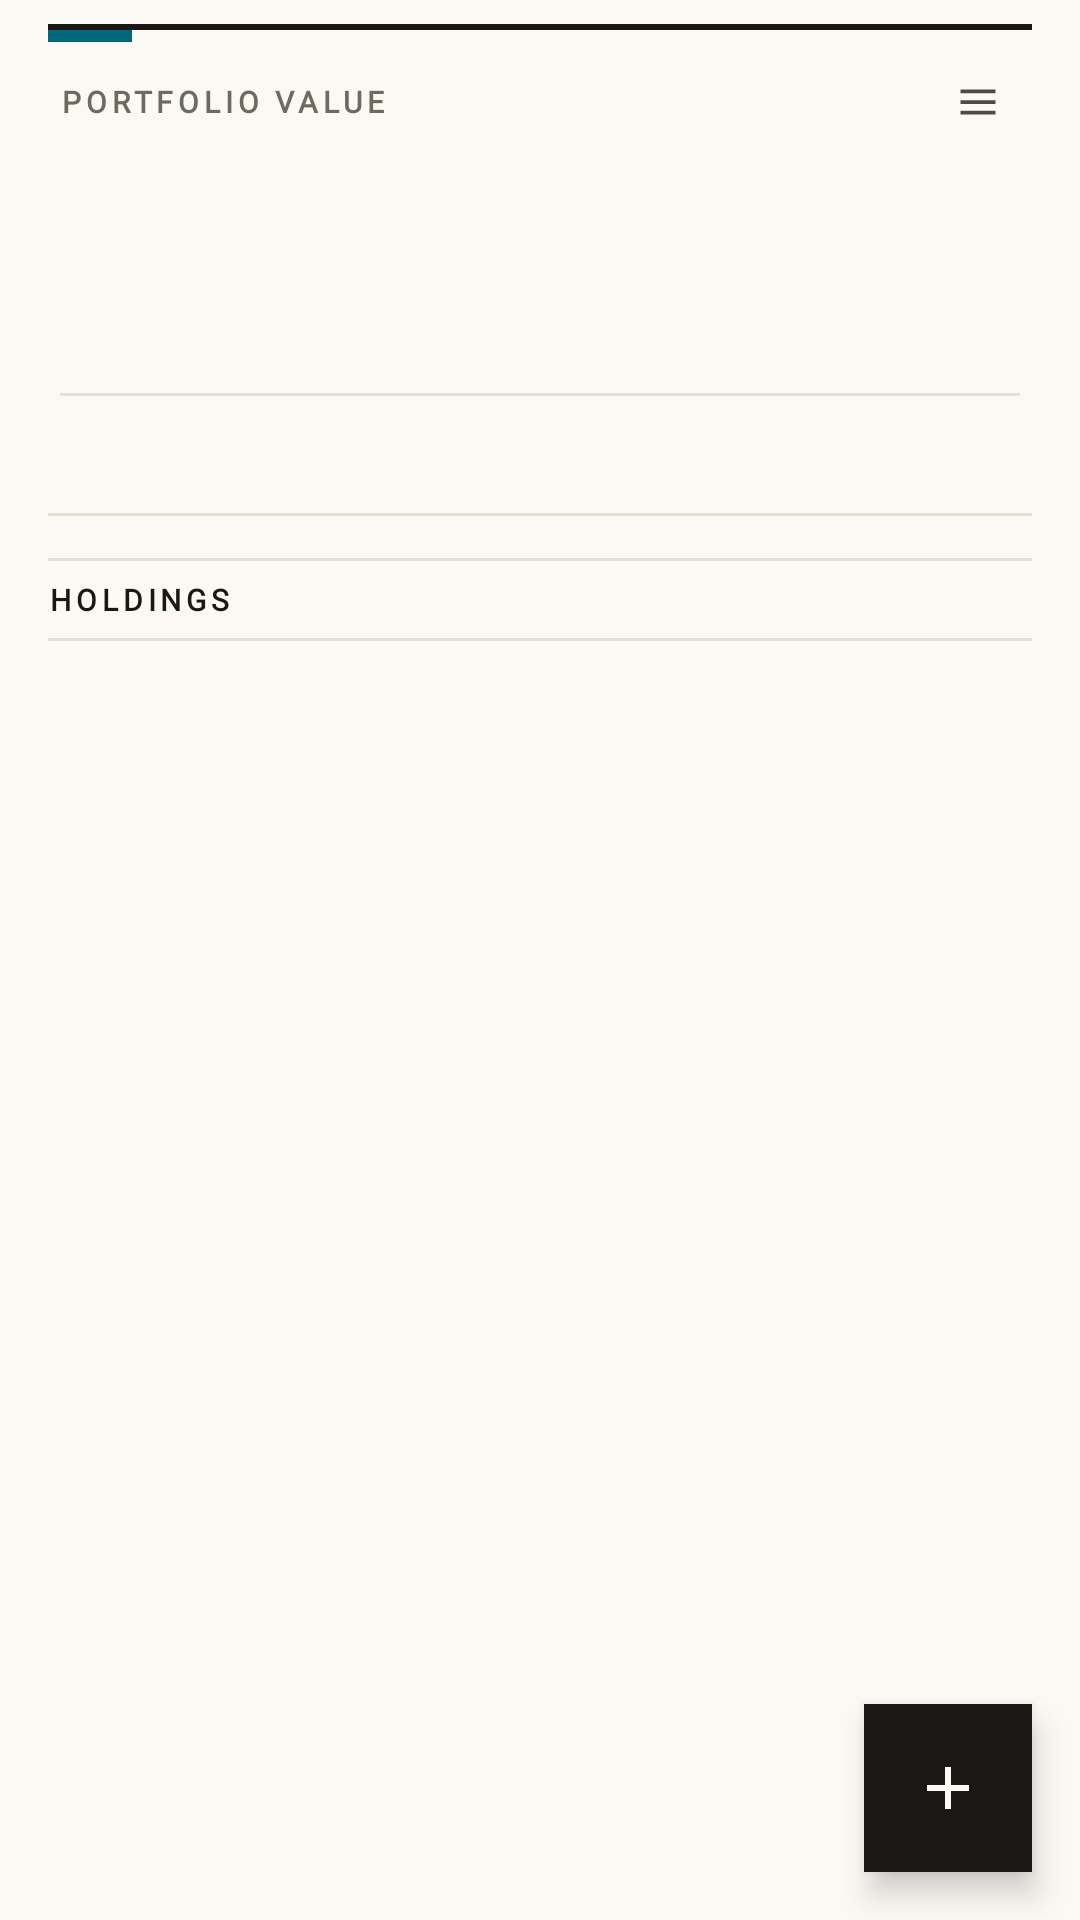

Layout XML and referenced resources for this Android screen:
<!-- AndroidManifest.xml: application theme Theme.FinMon -->
<!-- res/layout/fragment_portfolio.xml -->
<?xml version="1.0" encoding="utf-8"?>
<androidx.constraintlayout.widget.ConstraintLayout
    xmlns:android="http://schemas.android.com/apk/res/android"
    xmlns:app="http://schemas.android.com/apk/res-auto"
    xmlns:tools="http://schemas.android.com/tools"
    android:layout_width="match_parent"
    android:layout_height="match_parent">

    
    <LinearLayout
        android:id="@+id/totalsCard"
        android:orientation="vertical"
        android:layout_width="0dp"
        android:layout_height="wrap_content"
        android:layout_marginHorizontal="@dimen/fm_page_padding_h"
        android:layout_marginTop="8dp"
        app:layout_constraintTop_toTopOf="parent"
        app:layout_constraintStart_toStartOf="parent"
        app:layout_constraintEnd_toEndOf="parent">

        <View
            android:layout_width="match_parent"
            android:layout_height="@dimen/fm_rule_strong"
            android:background="?attr/colorOutline" />

        <FrameLayout
            android:layout_width="match_parent"
            android:layout_height="wrap_content">

            
            <View
                android:layout_width="28dp"
                android:layout_height="4dp"
                android:layout_gravity="top|start"
                android:background="?attr/colorPrimary" />

            <LinearLayout
                android:orientation="vertical"
                android:layout_width="match_parent"
                android:layout_height="wrap_content"
                android:paddingHorizontal="4dp"
                android:paddingTop="10dp"
                android:paddingBottom="10dp">

                
                <LinearLayout
                    android:layout_width="match_parent"
                    android:layout_height="wrap_content"
                    android:orientation="horizontal"
                    android:gravity="center_vertical">

                    <TextView
                        android:id="@+id/totalsLabel"
                        android:layout_width="0dp"
                        android:layout_height="wrap_content"
                        android:layout_weight="1"
                        android:text="@string/totals_card_label"
                        android:textAppearance="@style/TextAppearance.FinMon.Kicker" />

                    <ImageButton
                        android:id="@+id/eventLogButton"
                        android:layout_width="28dp"
                        android:layout_height="28dp"
                        android:src="@drawable/ic_event_log"
                        android:scaleType="centerInside"
                        android:background="@android:color/transparent"
                        android:padding="4dp"
                        app:tint="@color/fm_ink_soft"
                        android:contentDescription="@string/event_log_fab_open" />
                </LinearLayout>

                
                <LinearLayout
                    android:orientation="horizontal"
                    android:layout_width="wrap_content"
                    android:layout_height="wrap_content"
                    android:baselineAligned="true"
                    android:layout_marginTop="4dp">

                    <TextView
                        android:id="@+id/totalAmountInteger"
                        android:layout_width="wrap_content"
                        android:layout_height="wrap_content"
                        android:textAppearance="@style/TextAppearance.FinMon.Display.Headline"
                        android:textFontWeight="500"
                        android:letterSpacing="-0.025"
                        tools:text="136,414" />

                    <TextView
                        android:id="@+id/totalAmountFraction"
                        android:layout_width="wrap_content"
                        android:layout_height="wrap_content"
                        android:textAppearance="@style/TextAppearance.FinMon.Display.Small"
                        android:textColor="@color/fm_ink_soft"
                        android:layout_marginStart="2dp"
                        tools:text=".93" />

                    <TextView
                        android:id="@+id/totalAmountCurrency"
                        android:layout_width="wrap_content"
                        android:layout_height="wrap_content"
                        android:textAppearance="@style/TextAppearance.FinMon.Kicker"
                        android:layout_marginStart="8dp"
                        android:layout_gravity="bottom"
                        android:layout_marginBottom="6dp"
                        tools:text="USD" />
                </LinearLayout>

                <TextView
                    android:id="@+id/totalDisplayEquivalents"
                    android:layout_width="wrap_content"
                    android:layout_height="wrap_content"
                    android:textAppearance="@style/TextAppearance.FinMon.Mono.Small"
                    android:layout_marginTop="6dp"
                    tools:text="≈ 116,584.00 EUR · 6,013,402 UAH" />

                
                <View
                    android:layout_width="match_parent"
                    android:layout_height="@dimen/fm_rule_hairline"
                    android:layout_marginTop="10dp"
                    android:background="?attr/colorOutlineVariant" />

                
                <LinearLayout
                    android:orientation="horizontal"
                    android:layout_width="match_parent"
                    android:layout_height="wrap_content"
                    android:layout_marginTop="10dp"
                    android:baselineAligned="true">

                    <TextView
                        android:id="@+id/totalInvested"
                        android:layout_width="0dp"
                        android:layout_height="wrap_content"
                        android:layout_weight="1"
                        android:textAppearance="@style/TextAppearance.FinMon.Body.Small"
                        tools:text="Invested 114,085.56" />

                    <TextView
                        android:id="@+id/totalPnl"
                        android:layout_width="wrap_content"
                        android:layout_height="wrap_content"
                        android:textAppearance="@style/TextAppearance.FinMon.Mono.Medium"
                        tools:text="▲ +5,065.86 (+4.5%)"
                        tools:textColor="@color/pnl_positive" />
                </LinearLayout>

                <TextView
                    android:id="@+id/fxGapHint"
                    android:layout_width="wrap_content"
                    android:layout_height="wrap_content"
                    android:text="@string/totals_fx_gap_hint"
                    android:textAppearance="@style/TextAppearance.FinMon.Body.Italic"
                    android:layout_marginTop="8dp"
                    android:visibility="gone" />
            </LinearLayout>
        </FrameLayout>

        <View
            android:layout_width="match_parent"
            android:layout_height="@dimen/fm_rule_hairline"
            android:background="?attr/colorOutlineVariant" />
    </LinearLayout>

    
    <LinearLayout
        android:id="@+id/cashBarContainer"
        android:orientation="vertical"
        android:layout_width="0dp"
        android:layout_height="wrap_content"
        android:layout_marginHorizontal="@dimen/fm_page_padding_h"
        android:visibility="gone"
        app:layout_constraintTop_toBottomOf="@id/totalsCard"
        app:layout_constraintStart_toStartOf="parent"
        app:layout_constraintEnd_toEndOf="parent"
        tools:visibility="visible">

        <TextView
            android:id="@+id/cashBar"
            android:layout_width="match_parent"
            android:layout_height="wrap_content"
            android:gravity="center"
            android:paddingVertical="4dp"
            android:textAppearance="@style/TextAppearance.FinMon.Mono.Medium"
            android:textColor="?attr/colorOnBackground"
            tools:text="$  996.59   ·   €  3,682.24   ·   ₴  560.77" />

        <View
            android:layout_width="match_parent"
            android:layout_height="@dimen/fm_rule_hairline"
            android:background="?attr/colorOutlineVariant" />
    </LinearLayout>

    
    <LinearLayout
        android:id="@+id/holdingsHeader"
        android:orientation="vertical"
        android:layout_width="0dp"
        android:layout_height="wrap_content"
        android:layout_marginHorizontal="@dimen/fm_page_padding_h"
        android:layout_marginTop="14dp"
        app:layout_constraintTop_toBottomOf="@id/cashBarContainer"
        app:layout_constraintStart_toStartOf="parent"
        app:layout_constraintEnd_toEndOf="parent">

        <View
            android:layout_width="match_parent"
            android:layout_height="@dimen/fm_rule_hairline"
            android:background="?attr/colorOutlineVariant" />

        <TextView
            android:layout_width="match_parent"
            android:layout_height="wrap_content"
            android:paddingVertical="6dp"
            android:text="@string/portfolio_holdings_kicker"
            android:textAppearance="@style/TextAppearance.FinMon.Kicker"
            android:textColor="?attr/colorOnBackground"
            android:textFontWeight="700" />

        <View
            android:layout_width="match_parent"
            android:layout_height="@dimen/fm_rule_hairline"
            android:background="?attr/colorOutlineVariant" />
    </LinearLayout>

    <androidx.recyclerview.widget.RecyclerView
        android:id="@+id/holdingsList"
        android:layout_width="match_parent"
        android:layout_height="0dp"
        android:clipToPadding="false"
        android:paddingBottom="80dp"
        app:layout_constraintTop_toBottomOf="@id/holdingsHeader"
        app:layout_constraintBottom_toBottomOf="parent"
        app:layout_constraintStart_toStartOf="parent"
        app:layout_constraintEnd_toEndOf="parent" />

    <TextView
        android:id="@+id/emptyState"
        android:layout_width="wrap_content"
        android:layout_height="wrap_content"
        android:text="@string/portfolio_placeholder"
        android:textAppearance="@style/TextAppearance.FinMon.Body.Italic"
        android:textAlignment="center"
        android:padding="32dp"
        android:visibility="gone"
        app:layout_constraintTop_toBottomOf="@id/holdingsHeader"
        app:layout_constraintBottom_toBottomOf="parent"
        app:layout_constraintStart_toStartOf="parent"
        app:layout_constraintEnd_toEndOf="parent" />

    <com.google.android.material.floatingactionbutton.FloatingActionButton
        android:id="@+id/fab"
        style="@style/Widget.FinMon.FAB"
        android:layout_width="wrap_content"
        android:layout_height="wrap_content"
        android:layout_margin="16dp"
        android:contentDescription="@string/fab_add"
        android:src="@drawable/ic_add"
        app:layout_constraintBottom_toBottomOf="parent"
        app:layout_constraintEnd_toEndOf="parent" />

</androidx.constraintlayout.widget.ConstraintLayout>
<!-- resources referenced by this layout -->
<resources>
  <color name="fm_ink_soft">#4F4A42</color>
  <color name="pnl_positive">#1B873F</color>
  <dimen name="fm_page_padding_h">16dp</dimen>
  <dimen name="fm_rule_hairline">1dp</dimen>
  <dimen name="fm_rule_strong">2dp</dimen>
  <string name="event_log_fab_open">Event log</string>
  <string name="fab_add">Add</string>
  <string name="portfolio_holdings_kicker">Holdings</string>
  <string name="portfolio_placeholder">No holdings yet. Add your first asset to start tracking market P&amp;L separately from cash flows.</string>
  <string name="totals_card_label">Portfolio value</string>
  <string name="totals_fx_gap_hint">Some FX rates missing — figures may be slightly off.</string>
  <style name="Widget.FinMon.FAB" parent="Widget.Material3.FloatingActionButton.Primary">
          <item name="shapeAppearance">@style/ShapeAppearance.FinMon.Square</item>
          <item name="backgroundTint">?attr/colorOnBackground</item>
          <item name="tint">?android:attr/colorBackground</item>
      </style>
  <color name="fm_ink">#1A1814</color>
  <color name="fm_ink_mute">#6F6A60</color>
  <style name="ShapeAppearance.FinMon.Square" parent="">
          <item name="cornerFamily">rounded</item>
          <item name="cornerSize">0dp</item>
      </style>
  <color name="fm_accent">#00687A</color>
  <color name="fm_bg">#FBF9F4</color>
  <color name="fm_accent_soft">#9CC2C9</color>
  <color name="fm_rule">#E6E0D3</color>
  <color name="fm_bg_raised">#FFFFFF</color>
  <color name="fm_rule_strong">#1A1814</color>
  <color name="fm_pnl_down">#C62828</color>
  <style name="TextAppearance.FinMon.Label.Large" parent="TextAppearance.Material3.LabelLarge">
          <item name="fontFamily">@font/inter</item>
          <item name="android:fontFamily">@font/inter</item>
          <item name="android:textFontWeight">600</item>
          <item name="android:textSize">14sp</item>
          <item name="android:textColor">@color/fm_ink</item>
      </style>
  <style name="TextAppearance.FinMon.Label.Medium" parent="TextAppearance.Material3.LabelMedium">
          <item name="fontFamily">@font/inter</item>
          <item name="android:fontFamily">@font/inter</item>
          <item name="android:textFontWeight">600</item>
          <item name="android:textSize">12sp</item>
          <item name="android:textColor">@color/fm_ink</item>
      </style>
  <style name="TextAppearance.FinMon.Label.Small" parent="TextAppearance.Material3.LabelSmall">
          <item name="fontFamily">@font/inter</item>
          <item name="android:fontFamily">@font/inter</item>
          <item name="android:textFontWeight">500</item>
          <item name="android:textSize">11sp</item>
          <item name="android:textColor">@color/fm_ink_soft</item>
      </style>
  <style name="Widget.FinMon.BottomNavigationView.ActiveIndicator" parent="Widget.Material3.BottomNavigationView.ActiveIndicator">
          <item name="android:width">0dp</item>
          <item name="android:height">0dp</item>
          <item name="android:color">@android:color/transparent</item>
      </style>
  <style name="ShapeAppearance.FinMon.Chip.Pill" parent="">
          <item name="cornerFamily">rounded</item>
          <item name="cornerSize">50%</item>
      </style>
  <style name="TextAppearance.FinMon.Chip" parent="TextAppearance.Material3.LabelMedium">
          <item name="fontFamily">@font/inter</item>
          <item name="android:fontFamily">@font/inter</item>
          <item name="android:textFontWeight">500</item>
          <item name="android:textSize">11sp</item>
          <item name="android:textColor">@color/fm_chip_text_idle</item>
      </style>
  <color name="fm_chip_text_idle">#5B554D</color>
</resources>
